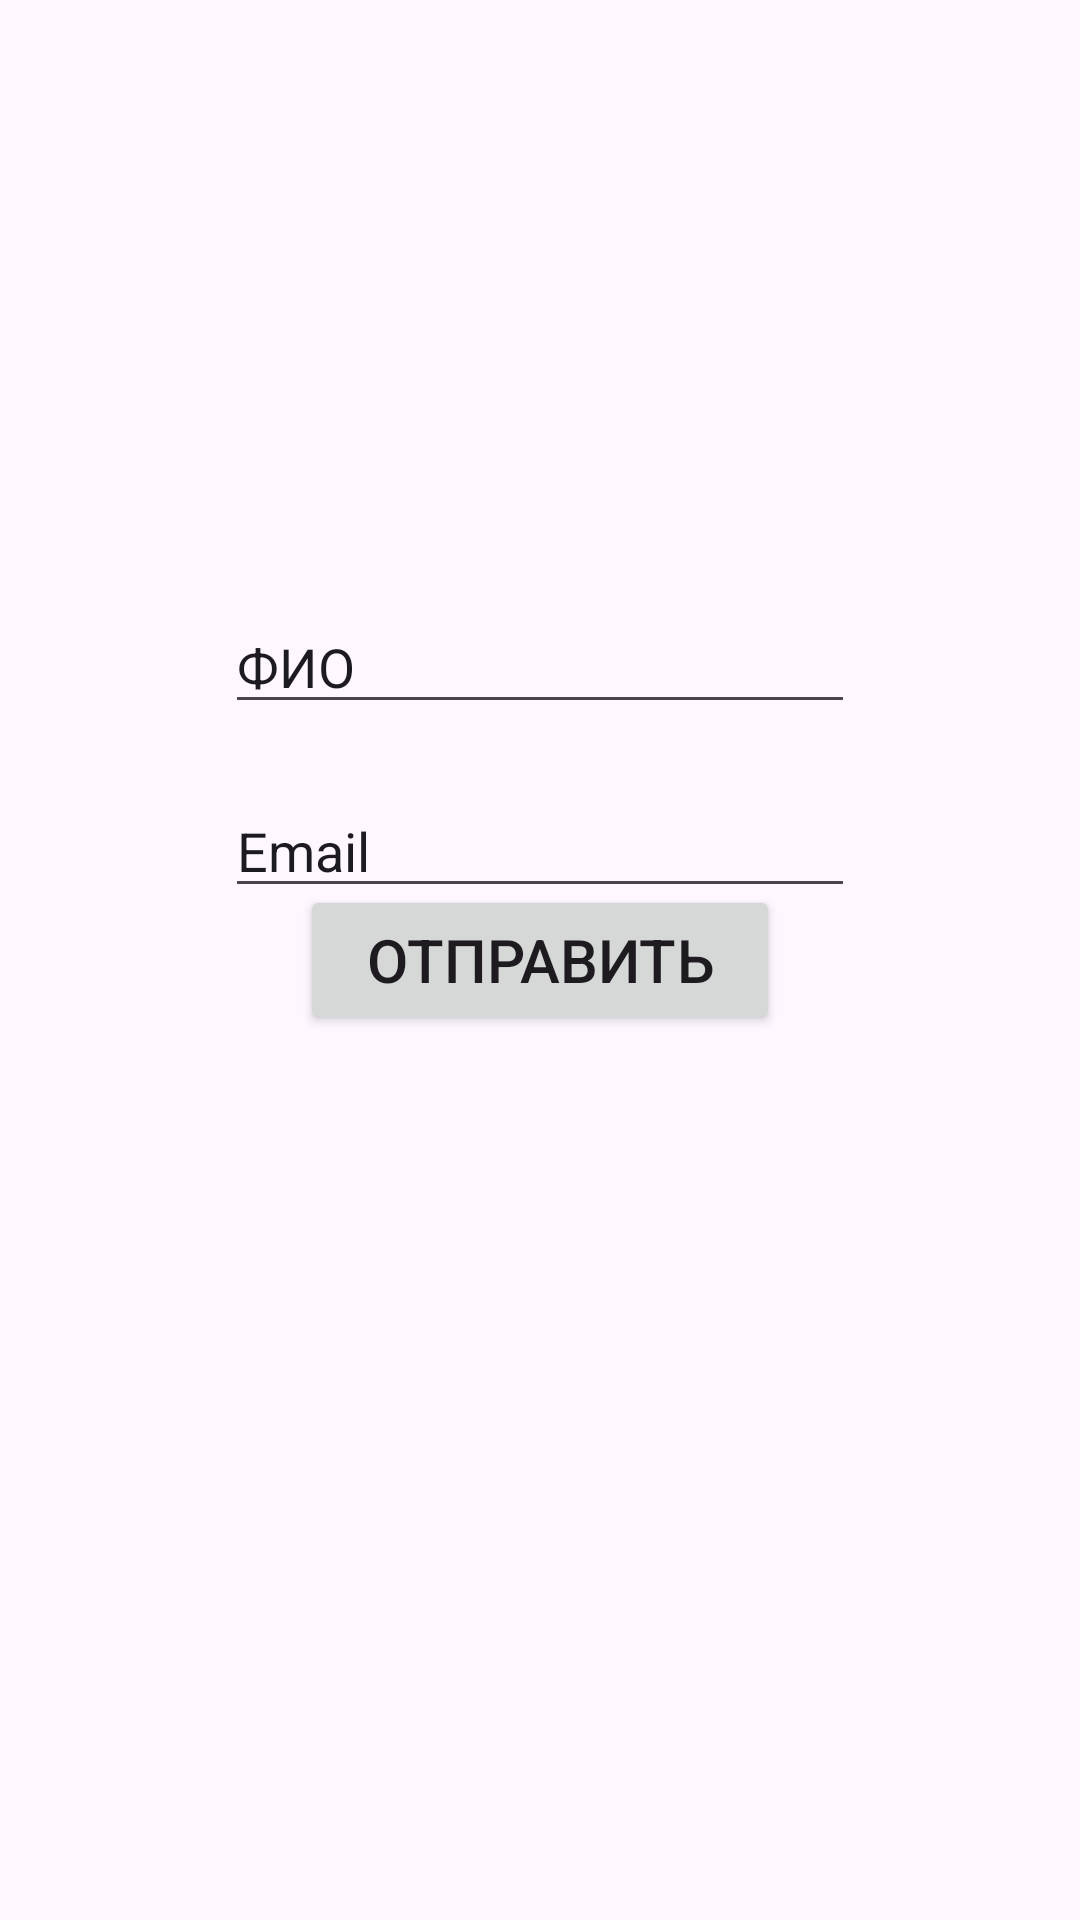

Produce the Android XML layout that renders to this screen, including the resource entries it uses.
<!-- AndroidManifest.xml: application theme Theme.Lp5 -->
<!-- res/layout/fragment_contact.xml -->
<androidx.constraintlayout.widget.ConstraintLayout
    xmlns:android="http://schemas.android.com/apk/res/android"
    xmlns:app="http://schemas.android.com/apk/res-auto"
    xmlns:tools="http://schemas.android.com/tools"
    android:layout_width="match_parent"
    android:layout_height="match_parent"
    tools:context=".ContactFragment">

    



    <EditText
        android:id="@+id/editTextText"
        android:layout_width="wrap_content"
        android:layout_height="wrap_content"
        android:ems="10"
        android:inputType="text"
        android:text="ФИО"
        android:layout_marginTop="200dp"
        android:layout_marginBottom="30dp"
        app:layout_constraintEnd_toEndOf="parent"
        app:layout_constraintStart_toStartOf="parent"
        app:layout_constraintTop_toTopOf="parent"/>

    <EditText
        android:id="@+id/editTextTextEmailAddress"
        android:layout_width="wrap_content"
        android:layout_height="wrap_content"
        android:ems="10"
        android:inputType="textEmailAddress"
        android:text="Email"
        android:layout_marginTop="20dp"
        app:layout_constraintEnd_toEndOf="parent"
        app:layout_constraintStart_toStartOf="parent"
        app:layout_constraintTop_toBottomOf="@+id/editTextText" />
    <Button
        android:id="@+id/button"
        android:layout_width="160dp"
        android:layout_height="50dp"
        android:text="Отправить"
        android:textSize="20dp"
        app:layout_constraintBottom_toBottomOf="parent"
        app:layout_constraintEnd_toEndOf="parent"
        app:layout_constraintHorizontal_bias="0.5"
        app:layout_constraintStart_toStartOf="parent"
        app:layout_constraintTop_toTopOf="parent"
        app:layout_constraintVertical_bias="0.5" />

</androidx.constraintlayout.widget.ConstraintLayout>
<!-- resources referenced by this layout -->
<resources>
  <style name="Theme.Lp5" parent="Base.Theme.Lp5" />
  <style name="Base.Theme.Lp5" parent="Theme.Material3.DayNight.NoActionBar">
          
          
      </style>
</resources>
